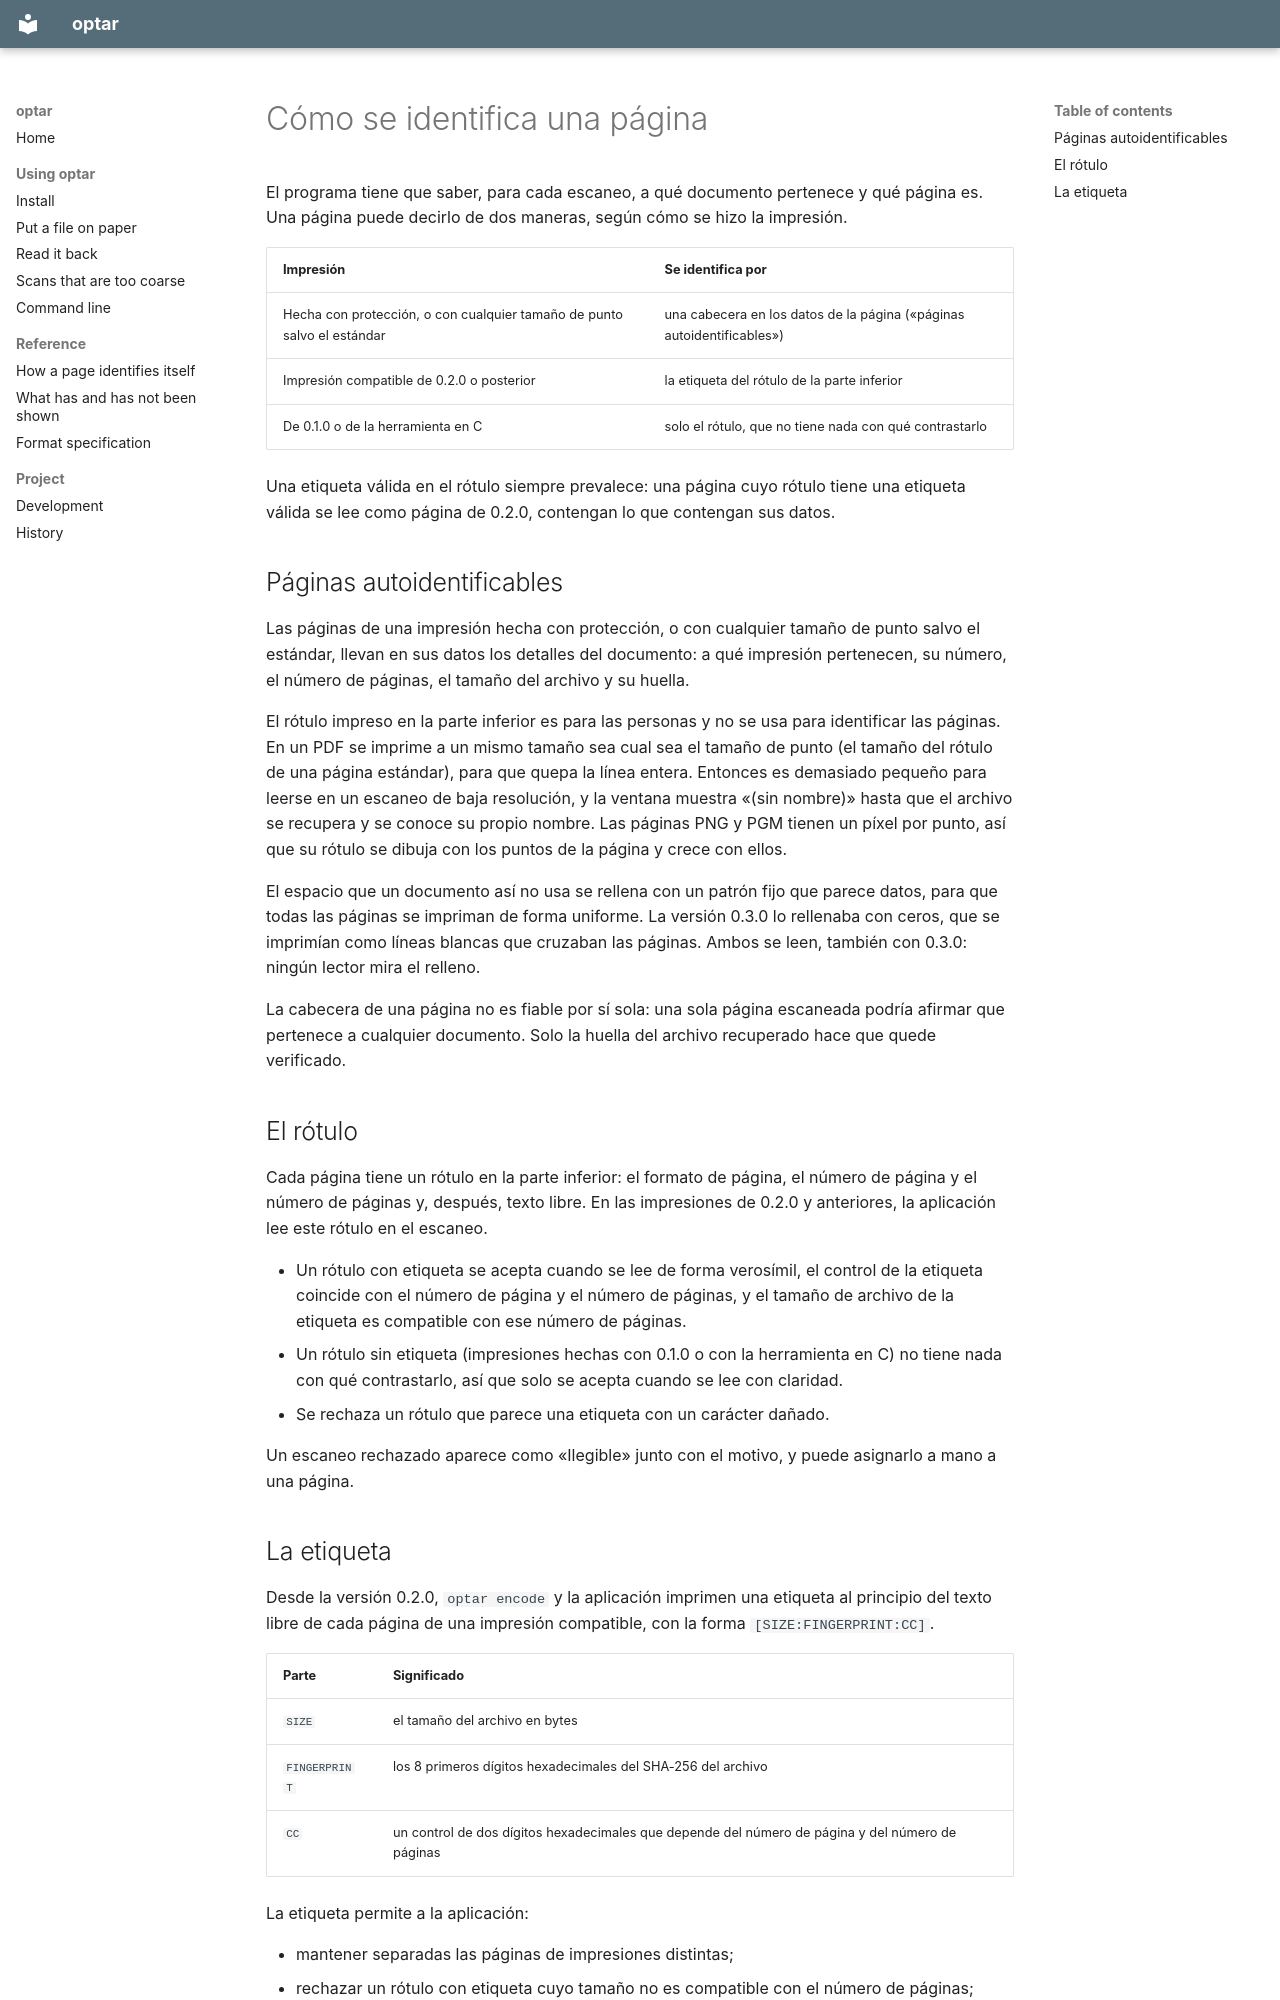

repository: mezinster/optar · page: identification.es/index.html · generator: mkdocs

---
source_hash: 2249212b8920c7b2d504e467f61c20e86e4b2d9d
---

# Cómo se identifica una página { #how-a-page-identifies-itself }

El programa tiene que saber, para cada escaneo, a qué documento pertenece y qué
página es. Una página puede decirlo de dos maneras, según cómo se hizo la
impresión.

| Impresión | Se identifica por |
|---|---|
| Hecha con protección, o con cualquier tamaño de punto salvo el estándar | una cabecera en los datos de la página («páginas autoidentificables») |
| Impresión compatible de 0.2.0 o posterior | la etiqueta del rótulo de la parte inferior |
| De 0.1.0 o de la herramienta en C | solo el rótulo, que no tiene nada con qué contrastarlo |

Una etiqueta válida en el rótulo siempre prevalece: una página cuyo rótulo
tiene una etiqueta válida se lee como página de 0.2.0, contengan lo que
contengan sus datos.

## Páginas autoidentificables { #self-identifying-pages }

Las páginas de una impresión hecha con protección, o con cualquier tamaño de
punto salvo el estándar, llevan en sus datos los detalles del documento: a qué
impresión pertenecen, su número, el número de páginas, el tamaño del archivo y
su huella.

El rótulo impreso en la parte inferior es para las personas y no se usa para
identificar las páginas. En un PDF se imprime a un mismo tamaño sea cual sea el tamaño
de punto (el tamaño del rótulo de una página estándar), para que quepa la
línea entera. Entonces es demasiado pequeño para leerse en un escaneo de baja
resolución, y la ventana muestra «(sin nombre)» hasta que el archivo se
recupera y se conoce su propio nombre. Las páginas PNG y PGM tienen un píxel
por punto, así que su rótulo se dibuja con los puntos de la página y crece con
ellos.

El espacio que un documento así no usa se rellena con un patrón fijo que
parece datos, para que todas las páginas se impriman de forma uniforme. La
versión 0.3.0 lo rellenaba con ceros, que se imprimían como líneas blancas que
cruzaban las páginas. Ambos se leen, también con 0.3.0: ningún lector mira
el relleno.

La cabecera de una página no es fiable por sí sola: una sola página escaneada
podría afirmar que pertenece a cualquier documento. Solo la huella del archivo
recuperado hace que quede verificado.

## El rótulo { #the-label }

Cada página tiene un rótulo en la parte inferior: el formato de página, el
número de página y el número de páginas y, después, texto libre. En las
impresiones de 0.2.0 y anteriores, la aplicación lee este rótulo en el
escaneo.

- Un rótulo con etiqueta se acepta cuando se lee de forma verosímil, el
  control de la etiqueta coincide con el número de página y el número de
  páginas, y el tamaño de archivo de la etiqueta es compatible con ese número
  de páginas.
- Un rótulo sin etiqueta (impresiones hechas con 0.1.0 o con la herramienta
  en C) no tiene nada con qué contrastarlo, así que solo se acepta cuando se
  lee con claridad.
- Se rechaza un rótulo que parece una etiqueta con un carácter dañado.

Un escaneo rechazado aparece como «Ilegible» junto con el motivo, y puede
asignarlo a mano a una página.
